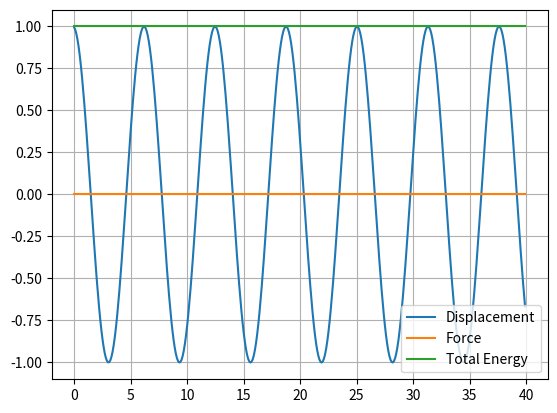

Write the Python code that produced this figure.
# importing libraries
import numpy as np
import matplotlib.pyplot as plt
from numpy.linalg import inv


def F(t):
    F = np.array([0.0, 0.0])
    if t < 15:
        F[0] = F0*np.cos(omega*t)
    else:
        F[0] = 0
    return F


def G(y, t):
    return np.dot(inv_A, (F(t) - np.dot(B, y)))


def RK4_step(y, t, dt):
    k1 = G(y, t)
    k2 = G(y + np.dot(k1, (dt/2)), t+(dt/2))
    k3 = G(y + np.dot(k2, (dt/2)), t+(dt/2))
    k4 = G(y + np.dot(k3, dt), t+dt)
    # return dt*G(y, t)
    return dt*(1/6)*(k1 + 2*k2 + 2 * k3 + k4)


def Total_Energy(y):
    T = 0.5*m*y[0]**2
    V = 0.5*k*y[1]**2
    return T + V


# Variables
m = 2.0
k = 2.0
c = 0.0     # critical damping = 2*sqrt(m*k) = 4
F0 = 0.0
dt = 0.1
omega = 1.0   # forcing frequency
time = np.arange(0.0, 40.0, dt)

# initial state
y = np.array([0, 1])     # [ Velocity, displacement]
A = np.array([[m, 0], [0, 1]])
B = np.array([[c, k], [-1, 0]])
inv_A = inv(A)

# placeholders
Y = []
Force = []
ToEn = []
# Time stepping solution
for t in time:

    y = y + RK4_step(y,  t, dt)
    Y.append(y[1])
    Force.append(F(t)[0])
    ToEn.append(Total_Energy(y))
    print(Total_Energy(y))

# Plot the results
plt.plot(time, Y, label="Displacement")
plt.plot(time, Force, label="Force")
plt.plot(time, ToEn, label="Total Energy")
plt.grid(True)
plt.legend(loc="lower right")
plt.show()
print("Critical damping:", 2*np.sqrt(m*k))
print("Natural frequency:", np.sqrt(k/m))
